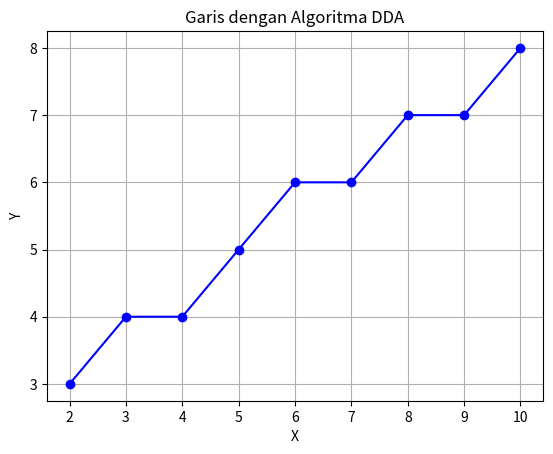

This figure's Python source:
import matplotlib.pyplot as plt
import numpy as np

# Fungsi untuk menggambar garis menggunakan Algoritma DDA
def garis_dda(x0, y0, x1, y1):
    # Menghitung dx dan dy
    dx = x1 - x0
    dy = y1 - y0

    # Menentukan jumlah step
    step = max(abs(dx), abs(dy))

    # Menghitung penambahan koordinat Xinc dan Yinc
    Xinc = dx / step
    Yinc = dy / step

    # Inisialisasi titik awal
    x = x0
    y = y0

    # Simpan koordinat hasil DDA
    x_points = []
    y_points = []

    # Loop untuk menghitung setiap titik dari garis
    for i in range(int(step) + 1):
        # Menyimpan koordinat dengan pembulatan menjadi integer
        x_points.append(int(round(x)))
        y_points.append(int(round(y)))

        # Menambahkan Xinc dan Yinc untuk mendapatkan titik berikutnya
        x += Xinc
        y += Yinc

    # Gambar garis menggunakan matplotlib
    plt.plot(x_points, y_points, marker='o', color='blue')
    plt.title('Garis dengan Algoritma DDA')
    plt.xlabel('X')
    plt.ylabel('Y')
    plt.grid(True)
    plt.show()

# Memanggil fungsi untuk menggambar garis dengan titik awal (2, 3) dan titik akhir (10, 8)
garis_dda(2, 3, 10, 8)